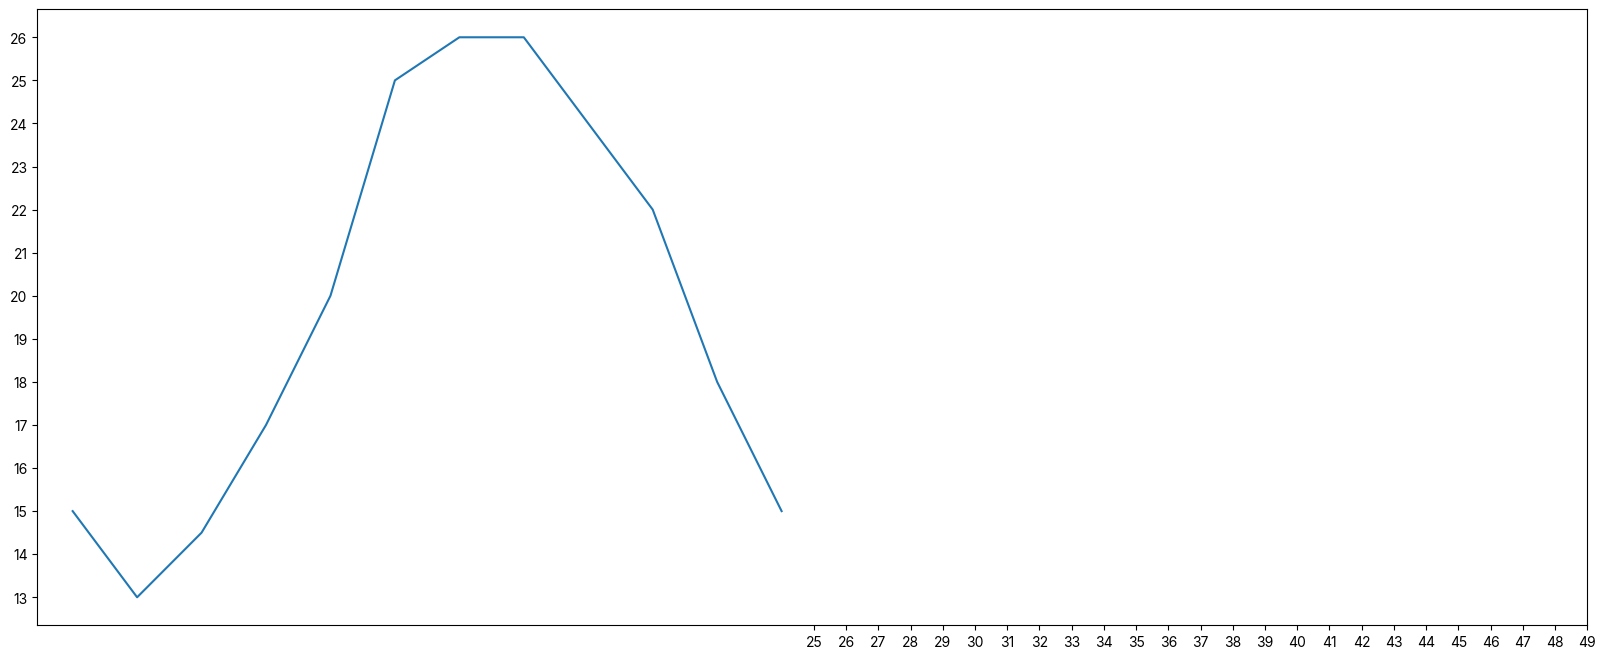

Write Python code to recreate this figure.
import matplotlib.pyplot as plt

plt.rc("font", family="inter")

x = range(2, 26, 2)
y = [15, 13, 14.5, 17, 20, 25, 26, 26, 24, 22, 18, 15]
fig = plt.figure(figsize=(20, 8), dpi=80)
plt.plot(x, y)
_xtick_labels = [i / 2 for i in range(4, 49)]
plt.xticks(range(25, 50))
plt.yticks(range(min(y), max(y) + 1))
plt.show()
